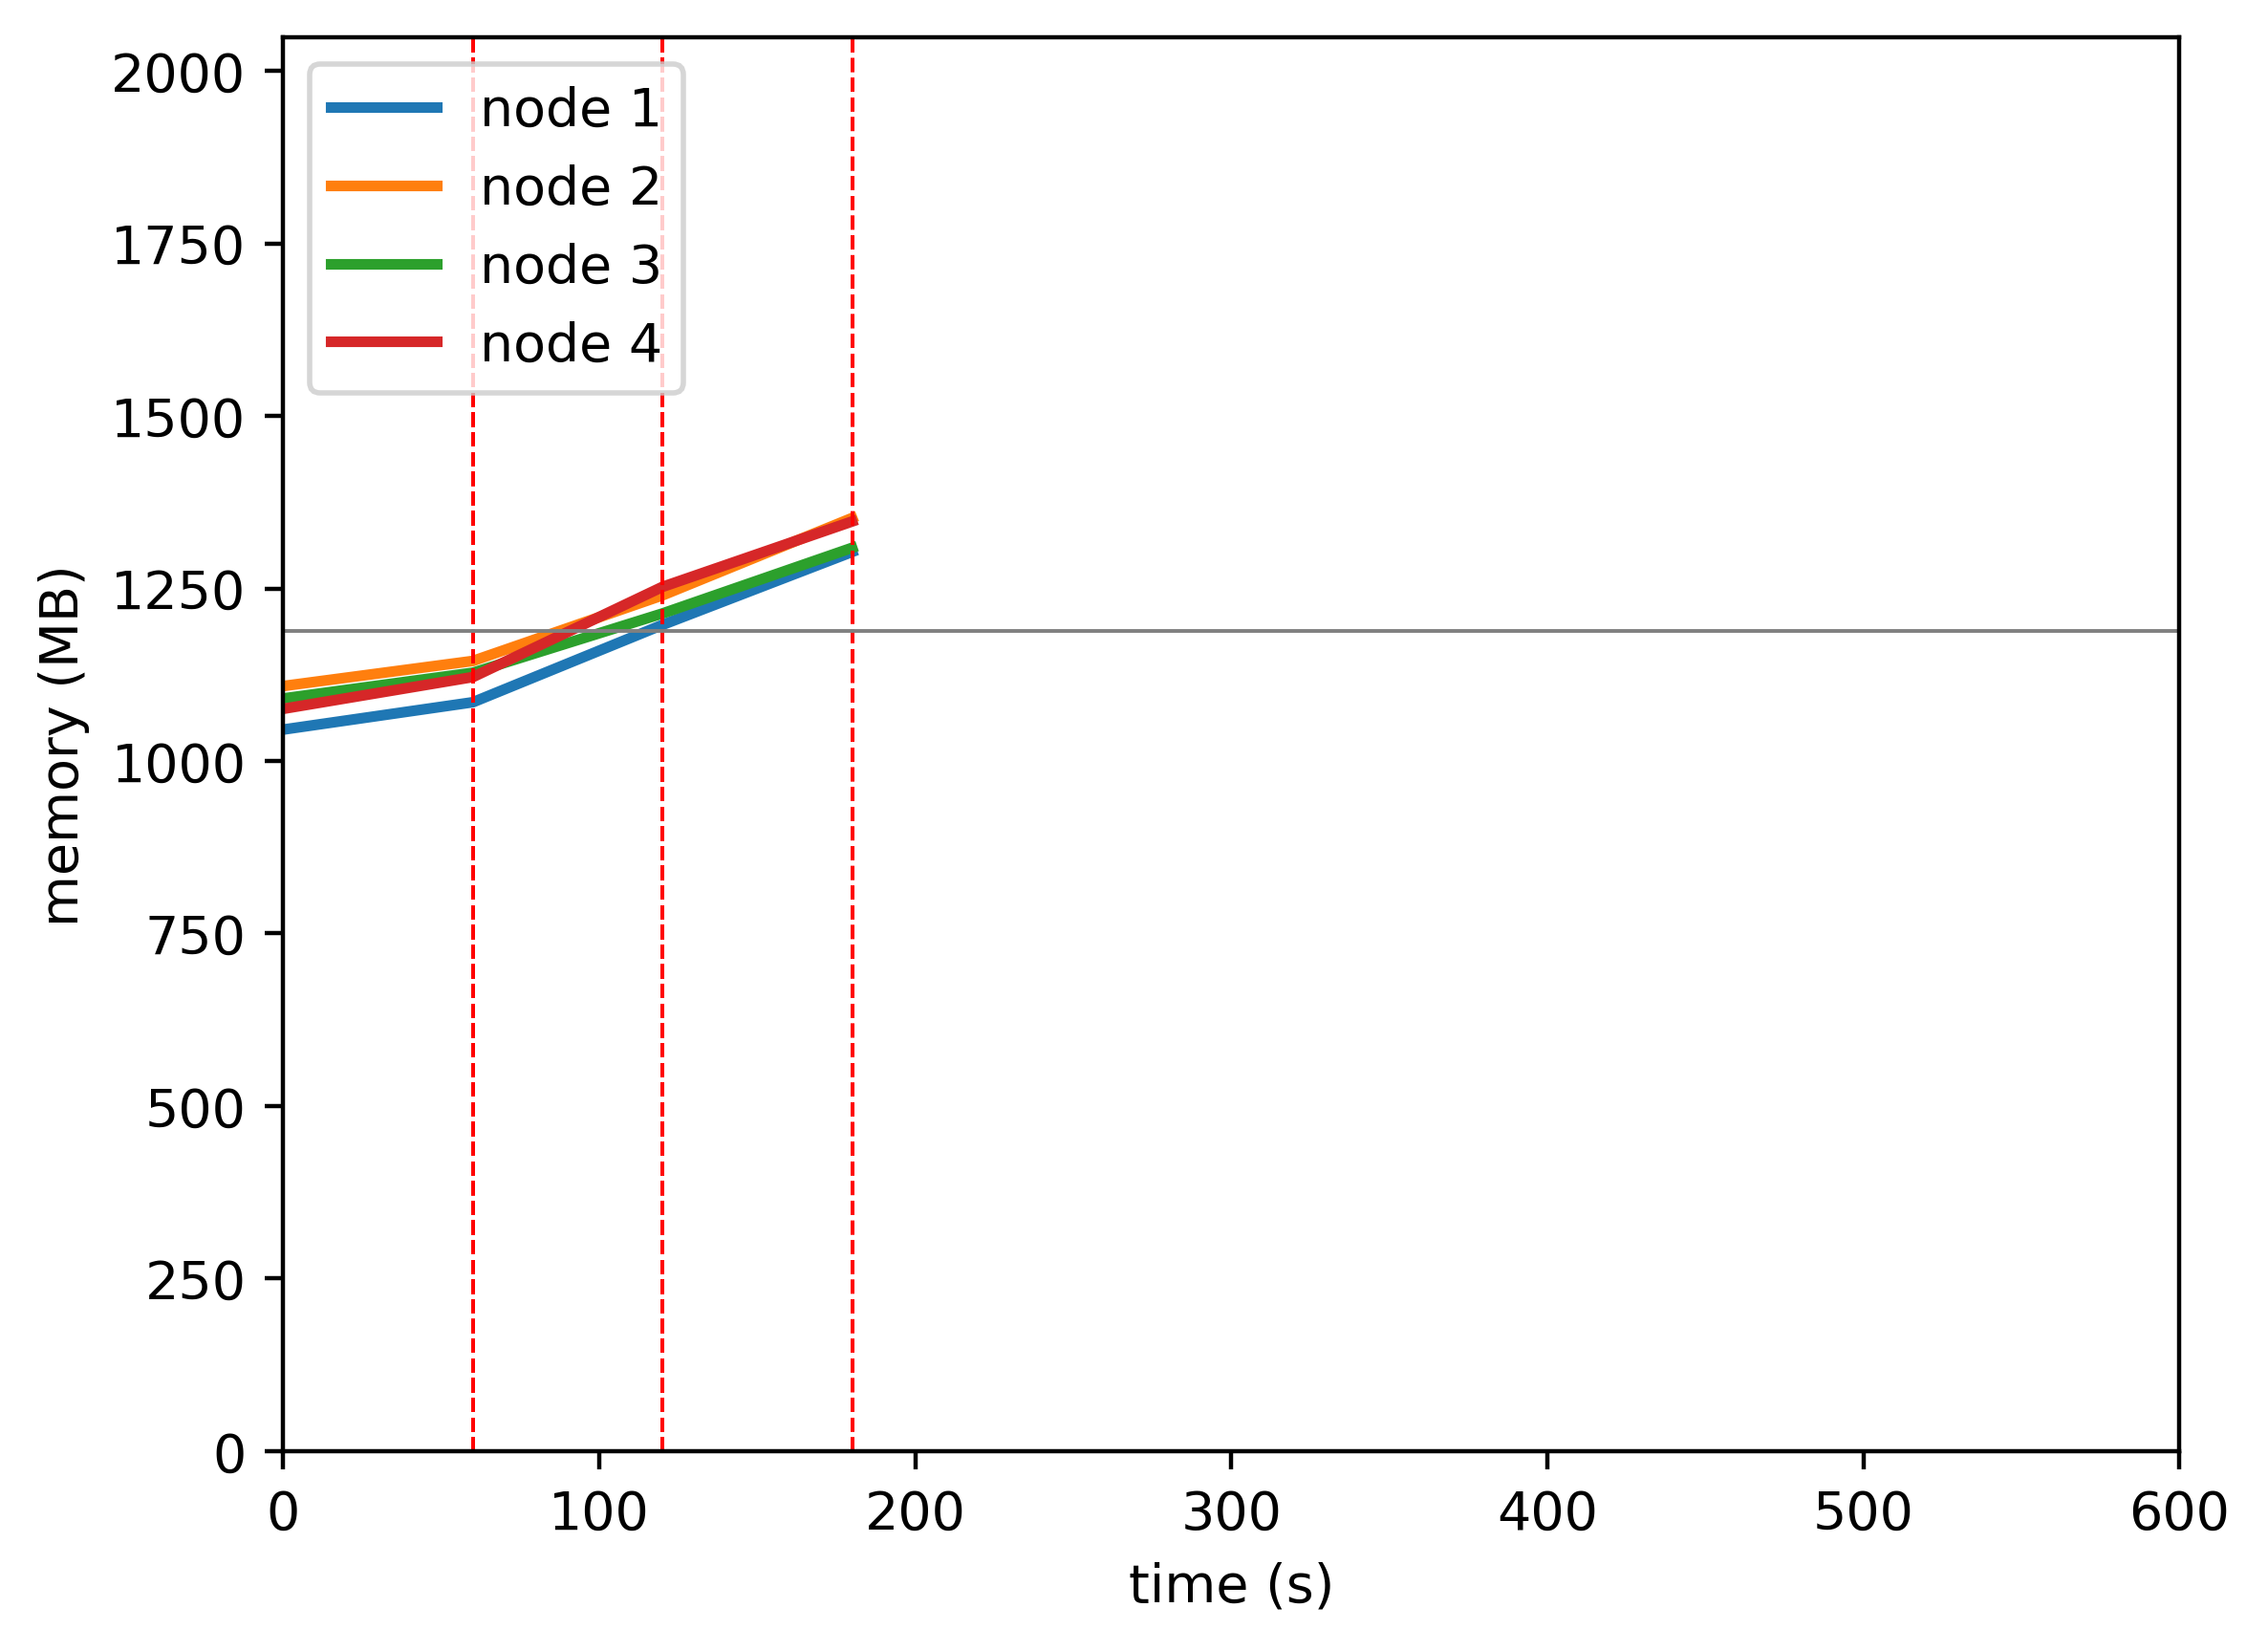

The data file committed next to this chart (first rows):
timestamp, ppgcc-m02_pod_amount, ppgcc-m02_memory, ppgcc-m02_cpu, ppgcc-m03_pod_amount, ppgcc-m03_memory, ppgcc-m03_cpu, ppgcc-m04_pod_amount, ppgcc-m04_memory, ppgcc-m04_cpu, ppgcc-m05_pod_amount, ppgcc-m05_memory, ppgcc-m05_cpu
0, 10, 1070632, 197510044, 10, 1135216, 195751548, 10, 1116816, 144953519, 10, 1101400, 183024709
60, 10, 1111156, 88130153, 10, 1172440, 81585000, 10, 1154964, 82538022, 10, 1148524, 91935349
120, 10, 1225996, 405950484, 10, 1269800, 420930729, 10, 1242876, 385789339, 10, 1282372, 460305375
180, 10, 1334236, 489303582, 10, 1384528, 672059969, 10, 1340292, 583150210, 10, 1379392, 624224781
